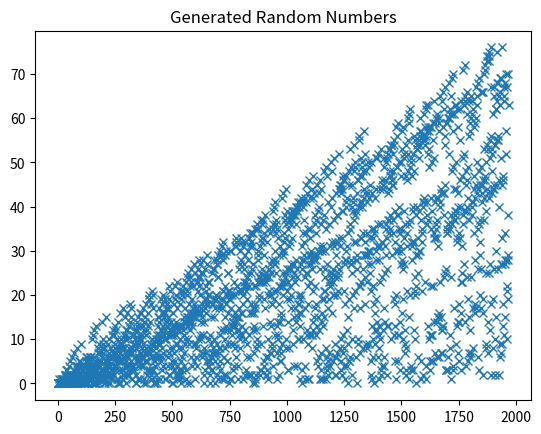
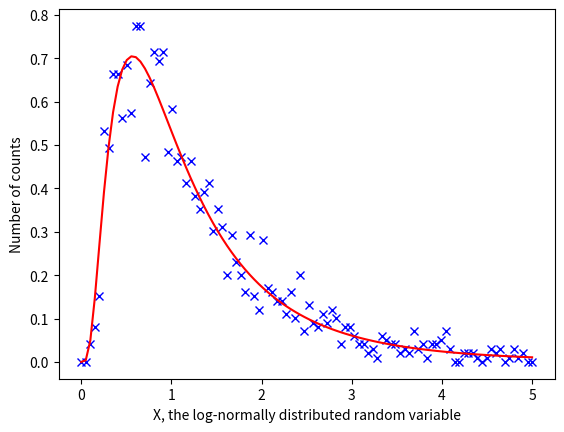

Here is the Python script that generated these plots, in order:
import math
import random
import matplotlib.pyplot as plt
from scipy.stats import lognorm
import numpy as np

#sigma and mu of the log-normal distribtion:
sig = 0.75
mu = 0

#limits of t:
a = 0
b = 5

#from the plot of y(t), M was taken to be 1
M = 1

PI = math.pi
binRange = 5

rand_lognormal = np.zeros(100)

# Create an array of 100 bins from 0 to binRange
bins = np.linspace(0,binRange,100)

#save accepted random numbers:
generated_random_numbers = []

# Generate some uniform random numbers and convert them to a log-normal distribution using the accept reject method
for i in range(0, 10000):

    u = a + (b-a)*random.random() #uniform
    v = M*random.random() #h(t)


    f = (1/(u*sig*math.sqrt(2*PI))*math.exp((-(math.log(u-mu))**2)/(2*(sig**2))))


    if v < f:
        for j in range(0, len(bins)):
        
            if u < bins[j]:
            	generated_random_numbers.append(rand_lognormal[j])
            	rand_lognormal[j] += 1
            	break




#show random numbers
plt.figure()
plt.plot(generated_random_numbers, 'x')
plt.title('Generated Random Numbers')
plt.show()


curve = np.linspace(0,binRange,100)
toPlot = lognorm.pdf(curve, sig)

#calculate area:
area = 0
for i in range(1, len(rand_lognormal)):
    area += (bins[i]-bins[i-1]) * rand_lognormal[i]

new_lognormal = [i/area for i in rand_lognormal]


plt.figure()
plt.plot(bins, new_lognormal, 'bx') #rand_lognormal was divided by area to turn into a pdf.
plt.plot(curve,toPlot, 'r-')
plt.ylabel('Number of counts')
plt.xlabel('X, the log-normally distributed random variable')
plt.show()